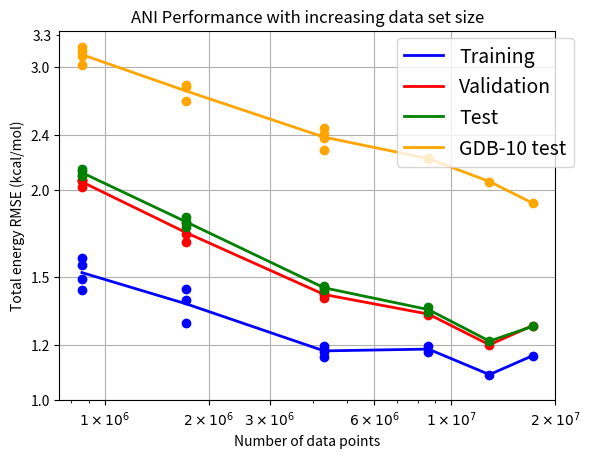

This figure's Python source:
import numpy as np
from matplotlib import pyplot as plt
import matplotlib.ticker as mtick
from matplotlib.ticker import LogLocator, FormatStrFormatter
import matplotlib
#------------------Training-------------------------
data = np.array([[1.493359, 2.065477, 2.103107, 3.205436, 860000.00],
                 [1.560947, 2.066859, 2.128276, 3.163914, 860000.00],
                 [1.437753, 2.020403, 2.094926, 3.018101, 860000.00],
                 [1.599113, 2.062258, 2.144063, 3.113774, 860000.00],
                 [1.390251, 1.730940, 1.800485, 2.680970, 1720000.00],
                 [1.289571, 1.684550, 1.770406, 2.826720, 1720000.00],
                 [1.441021, 1.795275, 1.828275, 2.805933, 1720000.00],
                 [1.183598, 1.428861, 1.453163, 2.283762, 4300000.00],
                 [1.173134, 1.418987, 1.447598, 2.407515, 4300000.00],
                 [1.151351, 1.400439, 1.436869, 2.457207, 4300000.00],
                 [1.197017, 1.418429, 1.455871, 2.373005, 4300000.00],
                 [1.170853, 1.323417, 1.335303, 2.220478, 8600000.00],
                 [1.195701, 1.332740, 1.360572, 2.215108, 8600000.00],
                 [1.087846, 1.200135, 1.214918, 2.056411, 12900000.00],
                 [1.157926, 1.278807, 1.275528, 1.914648, 17200000.00]])

#data = np.log10(data)

x1 = np.mean(data[0:4, 4])
x2 = np.mean(data[4:7, 4])
x3 = np.mean(data[7:11,4])
x4 = np.mean(data[11:13,4])
x5 = np.mean(data[13, 4])
x6 = np.mean(data[14, 4])

x = np.array([x1,x2,x3,x4,x5,x6])
print(x)

tr_y = np.array([np.mean(data[0:4, 0])
                ,np.mean(data[4:7, 0])
                ,np.mean(data[7:11,0])
                ,np.mean(data[11:13,0])
                ,np.mean(data[13, 0])
                ,np.mean(data[14, 0])])
print(tr_y)

vd_y = np.array([np.mean(data[0:4, 1])
                ,np.mean(data[4:7, 1])
                ,np.mean(data[7:11,1])
                ,np.mean(data[11:13,1])
                ,np.mean(data[13, 1])
                ,np.mean(data[14, 1])])
print(vd_y)

te_y = np.array([np.mean(data[0:4, 2])
                ,np.mean(data[4:7, 2])
                ,np.mean(data[7:11,2])
                ,np.mean(data[11:13,2])
                ,np.mean(data[13, 2])
                ,np.mean(data[14, 2])])
print(te_y)

te10_y = np.array([np.mean(data[0:4, 3])
                  ,np.mean(data[4:7, 3])
                  ,np.mean(data[7:11,3])
                  ,np.mean(data[11:13,3])
                  ,np.mean(data[13, 3])
                  ,np.mean(data[14, 3])])
print(te10_y)

#data = np.log10(data[])

# First illustrate basic pyplot interface, using defaults where possible.
fig1, ax1 = plt.subplots()

ax1.loglog(x, tr_y, color='blue', label='Training', linewidth=2)
ax1.loglog(data[:,4], data[:,0], marker='o', color='blue', linewidth=0)

ax1.loglog(x, vd_y, color='red', label='Validation', linewidth=2)
ax1.loglog(data[:,4], data[:,1], marker='o', color='red', linewidth=0)

ax1.loglog(x, te_y, color='green', label='Test', linewidth=2)
ax1.loglog(data[:,4], data[:,2], marker='o', color='green', linewidth=0)

ax1.loglog(x, te10_y, color='orange', label='GDB-10 test', linewidth=2)
ax1.loglog(data[:,4], data[:,3], marker='o', color='orange', linewidth=0)

ax1.set_xticks([1000000, 2000000, 3000000, 6000000, 10000000, 20000000])
ax1.set_yticks([1.0, 1.2, 1.5, 2.0, 2.4, 3.0])

ax1.get_xaxis().set_major_formatter(matplotlib.ticker.ScalarFormatter())
ax1.get_yaxis().set_major_formatter(matplotlib.ticker.ScalarFormatter())

# display 5 minor ticks between each major tick
minorLocator = LogLocator(subs=np.linspace(2,10,6,endpoint=False))
# format the labels (if they're the x values)
majorFormatter = FormatStrFormatter('%1.1f')

# for no labels use default NullFormatter
ax1.yaxis.set_minor_locator(minorLocator)

# or if you want to see some constrained floats
# this may make things busy!
ax1.yaxis.set_minor_formatter(majorFormatter)

def myticks(x,pos):
    if x == 0: return "$0$"

    exponent = int(np.log10(x))
    coeff = x/10**exponent

    return r"${:2.0f} \times 10^{{ {:2d} }}$".format(coeff,exponent)

ax1.xaxis.set_major_formatter(mtick.FuncFormatter(myticks))

ax1.set_ylabel('Total energy RMSE (kcal/mol)')
ax1.set_xlabel('Number of data points')

ax1.legend(bbox_to_anchor=(0.68, 0.98), loc=2, borderaxespad=0., fontsize=14)

plt.title("ANI Performance with increasing data set size")

plt.grid(True,which="major",ls="-")

font = {'family' : 'Bitstream Vera Sans',
        'weight' : 'normal',
        'size'   : 16}

plt.rc('font', **font)

plt.show()